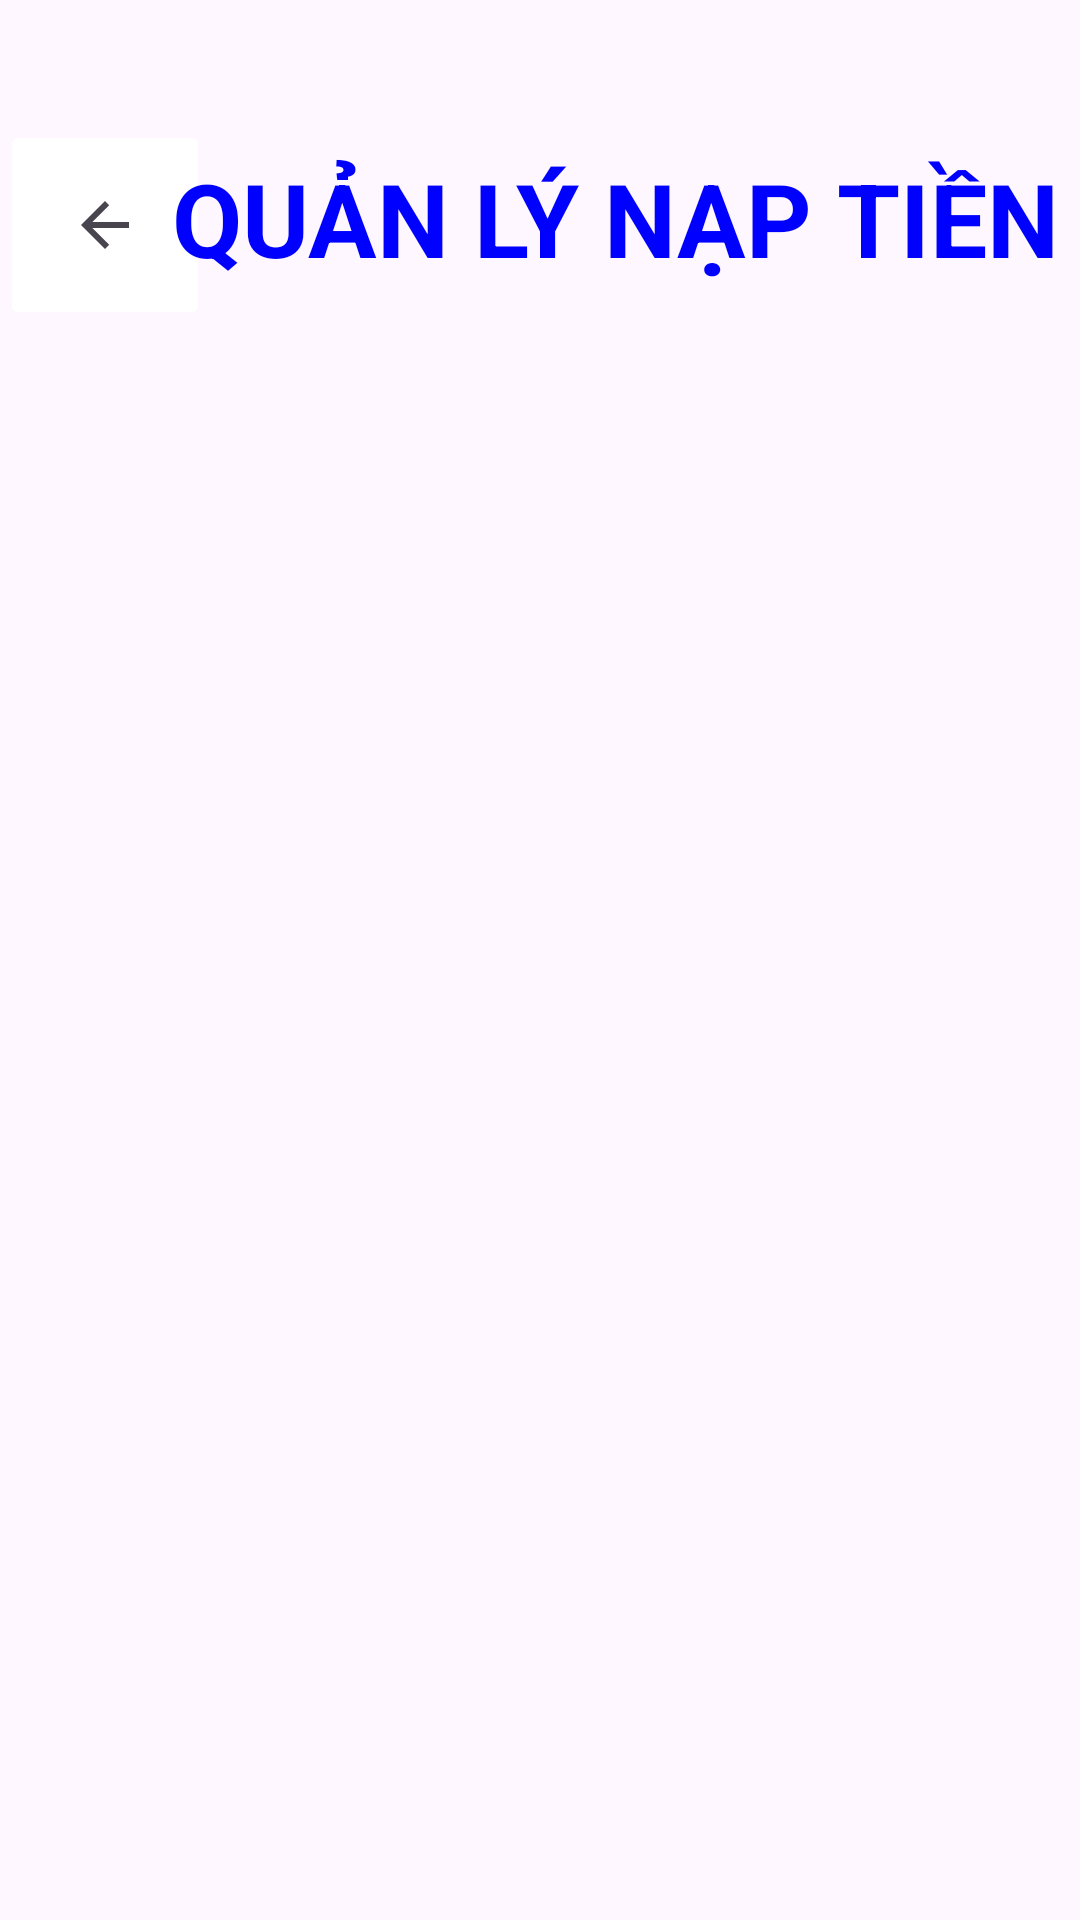

Reconstruct the res/layout file that produces this screen, plus the resources it refers to.
<!-- AndroidManifest.xml: application theme Theme.Mobifone -->
<!-- res/layout/activity_ql_lsnaptien.xml -->
<?xml version="1.0" encoding="utf-8"?>
<androidx.constraintlayout.widget.ConstraintLayout xmlns:android="http://schemas.android.com/apk/res/android"
    xmlns:app="http://schemas.android.com/apk/res-auto"
    xmlns:tools="http://schemas.android.com/tools"
    android:layout_width="match_parent"
    android:layout_height="match_parent"
    tools:context=".ql_lsnaptien">

    <ImageButton
        android:id="@+id/imgbtnback"
        android:layout_width="70dp"
        android:layout_height="70dp"
        android:layout_marginTop="40dp"
        android:backgroundTint="@color/white"
        android:contentDescription="Nút quay lại"
        app:layout_constraintStart_toStartOf="parent"
        app:layout_constraintTop_toTopOf="parent"
        app:srcCompat="?android:attr/actionModeCloseDrawable" />

    <TextView
        android:id="@+id/textView"
        android:layout_width="wrap_content"
        android:layout_height="wrap_content"
        android:layout_marginStart="10dp"
        android:layout_marginTop="50dp"
        android:layout_marginEnd="30dp"
        android:text="QUẢN LÝ NẠP TIỀN"
        android:textColor="@color/blue"
        android:textSize="34sp"
        android:textStyle="bold"
        app:layout_constraintEnd_toEndOf="parent"
        app:layout_constraintStart_toEndOf="@+id/imgbtnback"
        app:layout_constraintTop_toTopOf="parent" />

    <ListView
        android:id="@+id/ql_lvnaptien"
        android:layout_width="409dp"
        android:layout_height="550dp"
        android:layout_marginTop="15dp"
        android:layout_marginBottom="56dp"
        app:layout_constraintBottom_toBottomOf="parent"
        app:layout_constraintEnd_toEndOf="parent"
        app:layout_constraintStart_toStartOf="parent"
        app:layout_constraintTop_toBottomOf="@+id/imgbtnback" />

</androidx.constraintlayout.widget.ConstraintLayout>
<!-- resources referenced by this layout -->
<resources>
  <color name="blue">#0000FF</color>
  <color name="white">#FFFFFFFF</color>
  <style name="Theme.Mobifone" parent="Base.Theme.Mobifone" />
  <style name="Base.Theme.Mobifone" parent="Theme.Material3.DayNight.NoActionBar">
          
          
      </style>
</resources>
